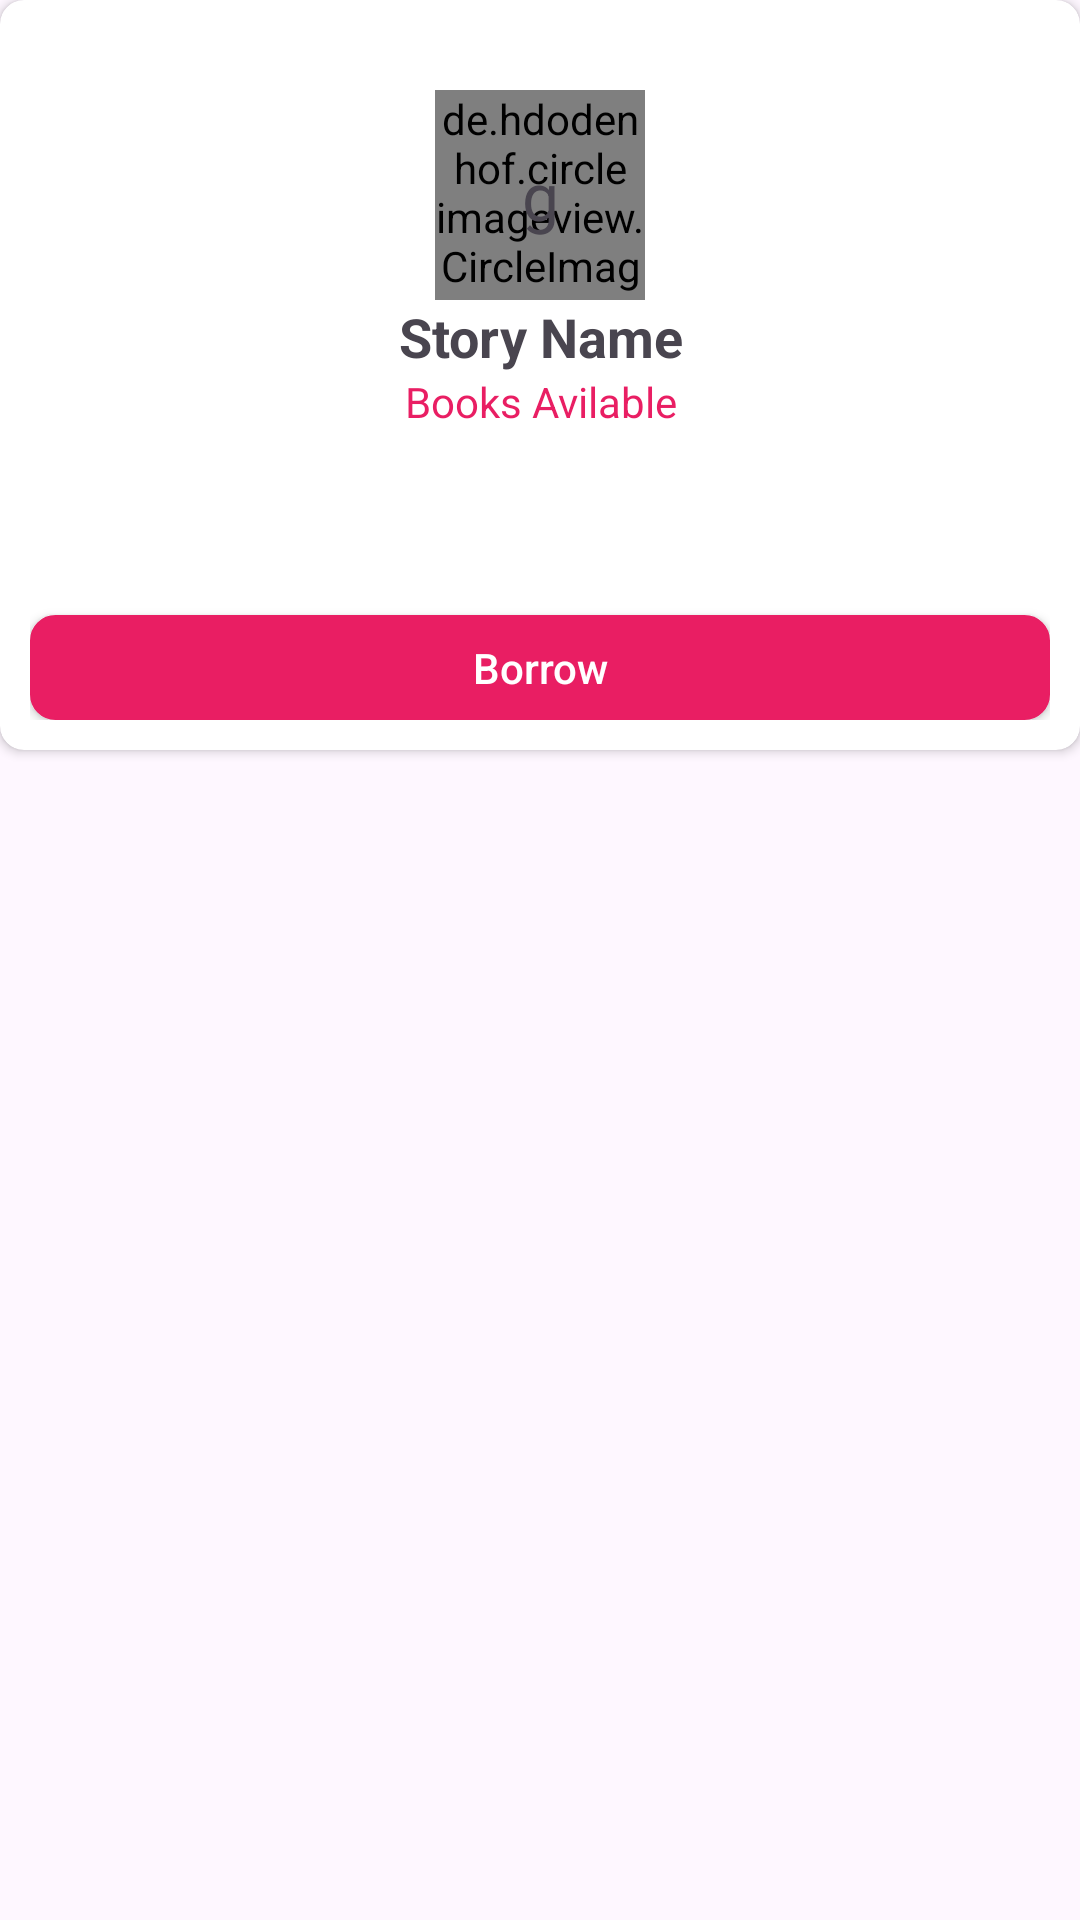

The Android layout XML behind this screen, and the referenced resources:
<!-- AndroidManifest.xml: application theme Theme.BookList -->
<!-- res/layout/basic_design.xml -->
<?xml version="1.0" encoding="utf-8"?>
<androidx.constraintlayout.widget.ConstraintLayout xmlns:android="http://schemas.android.com/apk/res/android"
    xmlns:app="http://schemas.android.com/apk/res-auto"
    android:layout_width="match_parent"
    android:layout_height="wrap_content"
    android:layout_margin="5dp">

    <androidx.cardview.widget.CardView
        android:layout_width="match_parent"
        android:layout_height="250dp"
        app:cardCornerRadius="8dp"
        app:layout_constraintStart_toStartOf="parent"
        app:layout_constraintTop_toTopOf="parent">

        <androidx.constraintlayout.widget.ConstraintLayout
            android:layout_width="match_parent"
            android:layout_height="match_parent"
            android:layout_margin="10dp">

            <de.hdodenhof.circleimageview.CircleImageView
                android:id="@+id/circleImg"
                android:layout_width="70dp"
                android:layout_height="70dp"
                android:layout_marginTop="20dp"
                android:src="@drawable/circlebg"
                app:civ_border_color="@color/white"
                app:civ_border_width="1dp"
                app:layout_constraintEnd_toEndOf="parent"
                app:layout_constraintStart_toStartOf="parent"
                app:layout_constraintTop_toTopOf="parent" />

            <TextView
                android:id="@+id/id"
                android:layout_width="wrap_content"
                android:layout_height="wrap_content"
                android:text="g"
                android:textSize="22sp"
                android:textAlignment="center"
                app:layout_constraintStart_toStartOf="@id/circleImg"
                app:layout_constraintEnd_toEndOf="@id/circleImg"
                app:layout_constraintTop_toTopOf="@id/circleImg"
                app:layout_constraintBottom_toBottomOf="@id/circleImg"/>

            <TextView
                android:id="@+id/story_name"
                android:layout_width="match_parent"
                android:layout_height="wrap_content"
                android:text="Story Name"
                android:textAlignment="center"
                android:textSize="18sp"
                android:textStyle="bold"
                app:layout_constraintStart_toStartOf="parent"
                app:layout_constraintEnd_toEndOf="parent"
                app:layout_constraintTop_toBottomOf="@id/circleImg"/>

            <TextView
                android:id="@+id/book_available_num"
                android:layout_width="match_parent"
                android:layout_height="wrap_content"
                android:text="Books Avilable"
                android:textAlignment="center"
                android:textSize="14sp"
                android:textColor="@color/pink"
                app:layout_constraintStart_toStartOf="parent"
                app:layout_constraintEnd_toEndOf="parent"
                app:layout_constraintTop_toBottomOf="@id/story_name"/>

            <androidx.appcompat.widget.AppCompatButton
                android:id="@+id/borrowBTN"
                android:layout_width="match_parent"
                android:layout_height="35dp"
                android:background="@drawable/edit_text_shape"
                android:backgroundTint="@color/pink"
                android:text="Borrow"
                android:textColor="@color/white"
                android:textAllCaps="false"
                app:layout_constraintBottom_toBottomOf="parent"/>



        </androidx.constraintlayout.widget.ConstraintLayout>


    </androidx.cardview.widget.CardView>

</androidx.constraintlayout.widget.ConstraintLayout>
<!-- resources referenced by this layout -->
<resources>
  <color name="pink">#E91E63</color>
  <color name="white">#FFFFFFFF</color>
  <!-- drawable circlebg: png bitmap (drawable, 21159 bytes) -->
  <!-- drawable edit_text_shape (drawable) -->
  <?xml version="1.0" encoding="utf-8"?>
  <shape xmlns:android="http://schemas.android.com/apk/res/android">
  
      <solid android:color="#FCF9F9" />
      <stroke
          android:width="1dp"
          android:color="#E5E2E2" />
      <corners android:radius="8dp" />
  
  </shape>
  <style name="Theme.BookList" parent="Base.Theme.BookList" />
  <style name="Base.Theme.BookList" parent="Theme.Material3.DayNight.NoActionBar">
          
          <item name="colorPrimary">@color/black</item>
      </style>
  <color name="black">#FF000000</color>
</resources>
